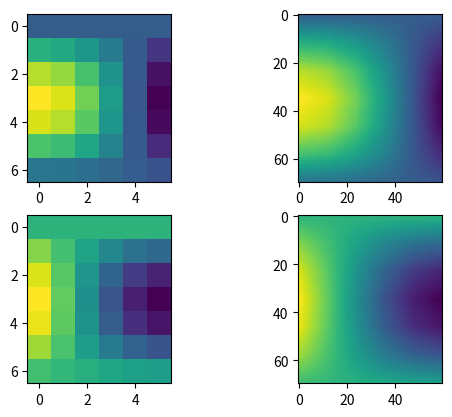

The script that saved this image:
import numpy as np
from scipy.interpolate import interp1d

def interpn(*args, **kw):
    """Interpolation on N-D.

    ai = interpn(x, y, z, ..., a, xi, yi, zi, ...)
    where the arrays x, y, z, ... define a rectangular grid
    and a.shape == (len(x), len(y), len(z), ...)
    """
    method = kw.pop('method', 'cubic')
    if kw:
        raise ValueError("Unknown arguments: " % kw.keys())
    nd = (len(args)-1)//2
    if len(args) != 2*nd+1:
        raise ValueError("Wrong number of arguments")
    q = args[:nd]
    qi = args[nd+1:]
    a = args[nd]
    for j in range(nd):
        a = interp1d(q[j], a, axis=j, kind=method)(qi[j])
    return a

import matplotlib.pyplot as plt

x = np.linspace(0, 1, 6)
y = np.linspace(0, 1, 7)
k = np.array([0, 1])
z = np.cos(2*x[:,None,None] + k[None,None,:]) * np.sin(3*y[None,:,None])

xi = np.linspace(0, 1, 60)
yi = np.linspace(0, 1, 70)
zi = interpn(x, y, z, xi, yi, method='linear')

plt.subplot(221)
plt.imshow(z[:,:,0].T, interpolation='nearest')

plt.subplot(222)
plt.imshow(zi[:,:,0].T, interpolation='nearest')

plt.subplot(223)
plt.imshow(z[:,:,1].T, interpolation='nearest')

plt.subplot(224)
plt.imshow(zi[:,:,1].T, interpolation='nearest')

plt.show()